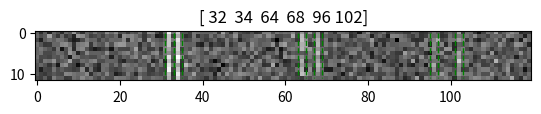
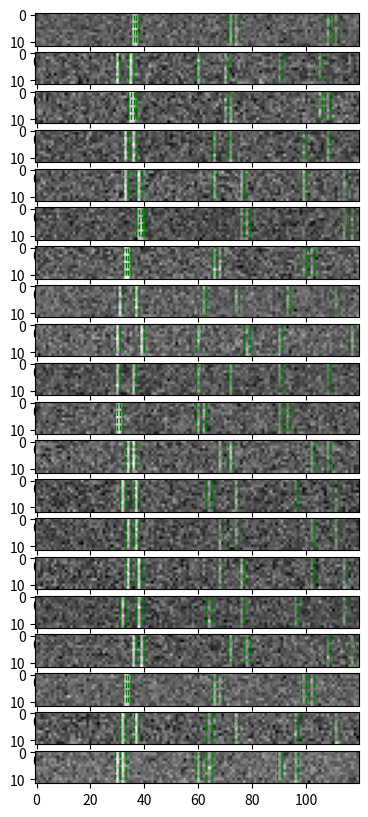

Source code (Python) for these figures, in order:
# -*- coding: utf-8 -*-
"""
Created on Thu Jun 18 16:57:08 2020
generate 120*12 grey images with random vertical bars, add noise
[redacted]
"""

import numpy as np
import matplotlib.pyplot as plt
import time
from numpy import save
# print(np.__version__)

# genearate loc of vertical bars (x1, x2, ..., x7)
def get_bar_locs():
    # genearate x of 2*MB between [30, 39] Hz
    r1= 30; r2=40
    locR = np.array(range(r1, r2))
    # loc = np.random.randint(10, size= n)# with repeting
    loc = np.random.choice(r2-r1, 2, replace=False) # without repeting
    locMB = np.sort(locR[loc]) # assending
    locMB = np.reshape(locMB, (1,2))
    c = np.ones_like(locMB) # 1: the types of MB
    locMB = np.concatenate((locMB,c), axis=0)

    # generate other x
    locMB2 = 2*locMB
    locMB3 = 3*locMB
    locAll = np.concatenate((locMB, locMB2, locMB3),axis = 1)
    
    return locAll #(2,6), x locs@0 row; catergary@1 row 

# generate grey images using bars: locAll
def get_one_image(locAll):
    ndim = (12, 120) # image dim
    image0 = np.zeros(ndim) 
    for i in range(locAll.shape[1]):
        image0[:,locAll[0,i]] = 255/locAll[1,i]        
    snr=1/1 # noise 
    noise2add = np.random.normal(loc=255*snr, scale=60, size=ndim)
    image1 = image0 + noise2add
    image1= np.abs(image1)
    image1 *= (255.0/(image1.max())) #normalized within a range [0 255]
    return image1

# generate grey image dataset
def prepare_one_dataset(N = 1000):
    images = np.zeros((N, 12, 120), dtype=int)
    labels = np.zeros((N, 2, 6),dtype=int)
    for i in range(N): 
        locAll = get_bar_locs()
        image1 = get_one_image(locAll)

        images[i]=image1
        labels[i]=locAll
    return images,labels

def plotbars(xloc, color='green'):
    L = 12
    yy = np.array(range(L))
    xx = np.ones(L)
    for i in range(len(xloc)):
        plt.plot((xloc[i]-1)*xx, yy, '--',color=color, linewidth=1)
        plt.plot((xloc[i]+1)*xx, yy, '--',color=color, linewidth=1)

def plot1bar(xloc, color='green'):
    L = 30
    yy = np.array(range(L))
    xx = np.ones(L)
    for i in range(len(xloc)):
        plt.plot((xloc[i])*xx, yy, '--',color=color, linewidth=1)


        
def xloc2binaryvec(xloc):
    binaryvec = np.zeros(120, dtype ='int32')
    binaryvec[xloc]=1
    return binaryvec    

#%%
if __name__=='__main__':  
    locAll = get_bar_locs()
    image = get_one_image(locAll)
        
    # plot 1 sample
    fig = plt.figure()
    plt.imshow(image, cmap='gray')
    plotbars(locAll[0,:])
    plt.title(locAll[0,:])
    
    images,labels = prepare_one_dataset(100)
    # plot 10 samples
    #%% pick first N samples
    num = 20
    images_num = images[:num]
    labels_num = labels[:num]
    fig = plt.figure(figsize=(5, 10))
    for i in range(num):
        # plot the sample
        plt.subplot(num,1,i+1)
        plt.imshow(images_num[i], cmap='gray')
        plotbars(labels_num[i][0,:])

    #%% generate a random dataset & save
    # start_time = time.time()
    # images_all, labels_all = prepare_one_dataset(10000) # ~10 sec
    # save('images_10k_v2_snr1.npy', images_all)
    # save('labels_10k_v2_snr1.npy', labels_all)
    # print('elapsed_time:',  time.time() - start_time)
        
    
















